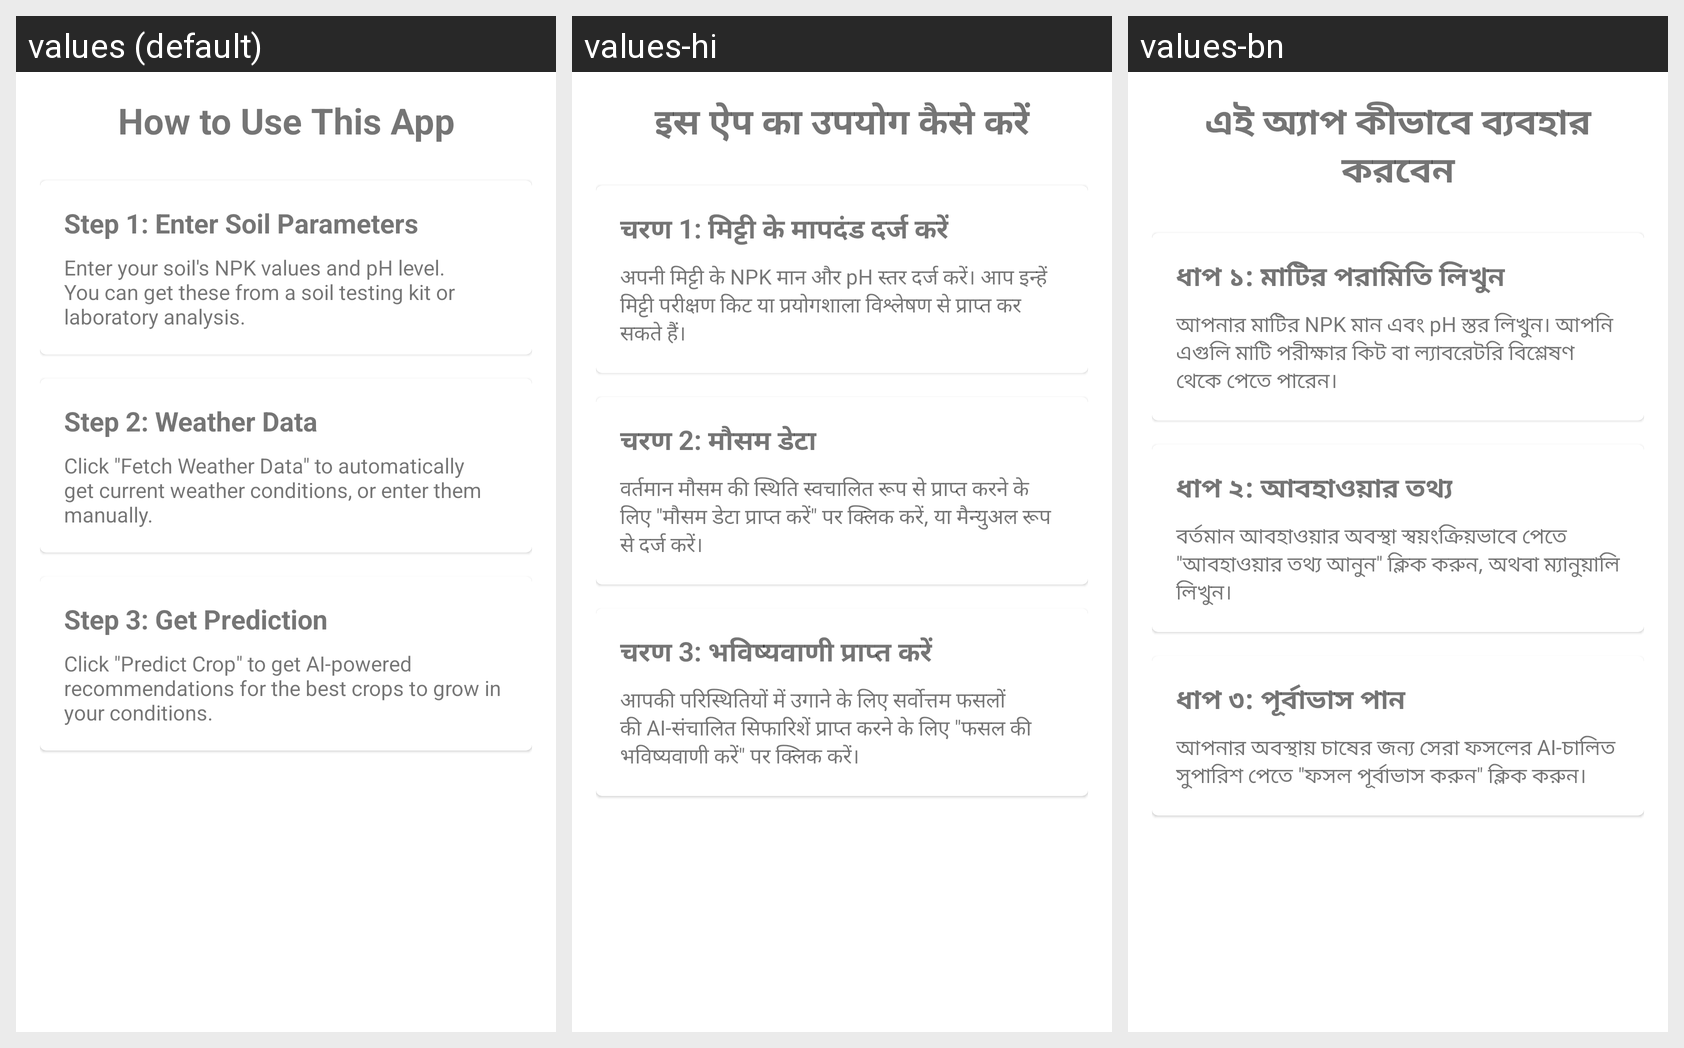

For this localized Android screen grid, give each drawn string resource with its value in every locale shown.
Android screen res/layout/fragment_how_it_works.xml rendered under 3 locales, left to right: values (default), values-hi, values-bn. Device: Nexus 5 (rendered at 1080×1920; each locale shown at half size, 540×960, under a caption strip naming it); theme Theme.MaterialComponents.DayNight.DarkActionBar.
Strings drawn on this screen, with the default value and each locale's value (text and hints the layout hard-codes, and strings that could not be matched under every locale, appear in the picture but are not listed):

how_it_works_title
  values: How to Use This App
  values-hi: इस ऐप का उपयोग कैसे करें
  values-bn: এই অ্যাপ কীভাবে ব্যবহার করবেন

step_1_title
  values: Step 1: Enter Soil Parameters
  values-hi: चरण 1: मिट्टी के मापदंड दर्ज करें
  values-bn: ধাপ ১: মাটির পরামিতি লিখুন

step_1_description
  values: Enter your soil's NPK values and pH level. You can get these from a soil testing kit or laboratory analysis.
  values-hi: अपनी मिट्टी के NPK मान और pH स्तर दर्ज करें। आप इन्हें मिट्टी परीक्षण किट या प्रयोगशाला विश्लेषण से प्राप्त कर सकते हैं।
  values-bn: আপনার মাটির NPK মান এবং pH স্তর লিখুন। আপনি এগুলি মাটি পরীক্ষার কিট বা ল্যাবরেটরি বিশ্লেষণ থেকে পেতে পারেন।

step_2_title
  values: Step 2: Weather Data
  values-hi: चरण 2: मौसम डेटा
  values-bn: ধাপ ২: আবহাওয়ার তথ্য

step_2_description
  values: Click "Fetch Weather Data" to automatically get current weather conditions, or enter them manually.
  values-hi: वर्तमान मौसम की स्थिति स्वचालित रूप से प्राप्त करने के लिए "मौसम डेटा प्राप्त करें" पर क्लिक करें, या मैन्युअल रूप से दर्ज करें।
  values-bn: বর্তমান আবহাওয়ার অবস্থা স্বয়ংক্রিয়ভাবে পেতে "আবহাওয়ার তথ্য আনুন" ক্লিক করুন, অথবা ম্যানুয়ালি লিখুন।

step_3_title
  values: Step 3: Get Prediction
  values-hi: चरण 3: भविष्यवाणी प्राप्त करें
  values-bn: ধাপ ৩: পূর্বাভাস পান

step_3_description
  values: Click "Predict Crop" to get AI-powered recommendations for the best crops to grow in your conditions.
  values-hi: आपकी परिस्थितियों में उगाने के लिए सर्वोत्तम फसलों की AI-संचालित सिफारिशें प्राप्त करने के लिए "फसल की भविष्यवाणी करें" पर क्लिक करें।
  values-bn: আপনার অবস্থায় চাষের জন্য সেরা ফসলের AI-চালিত সুপারিশ পেতে "ফসল পূর্বাভাস করুন" ক্লিক করুন।
